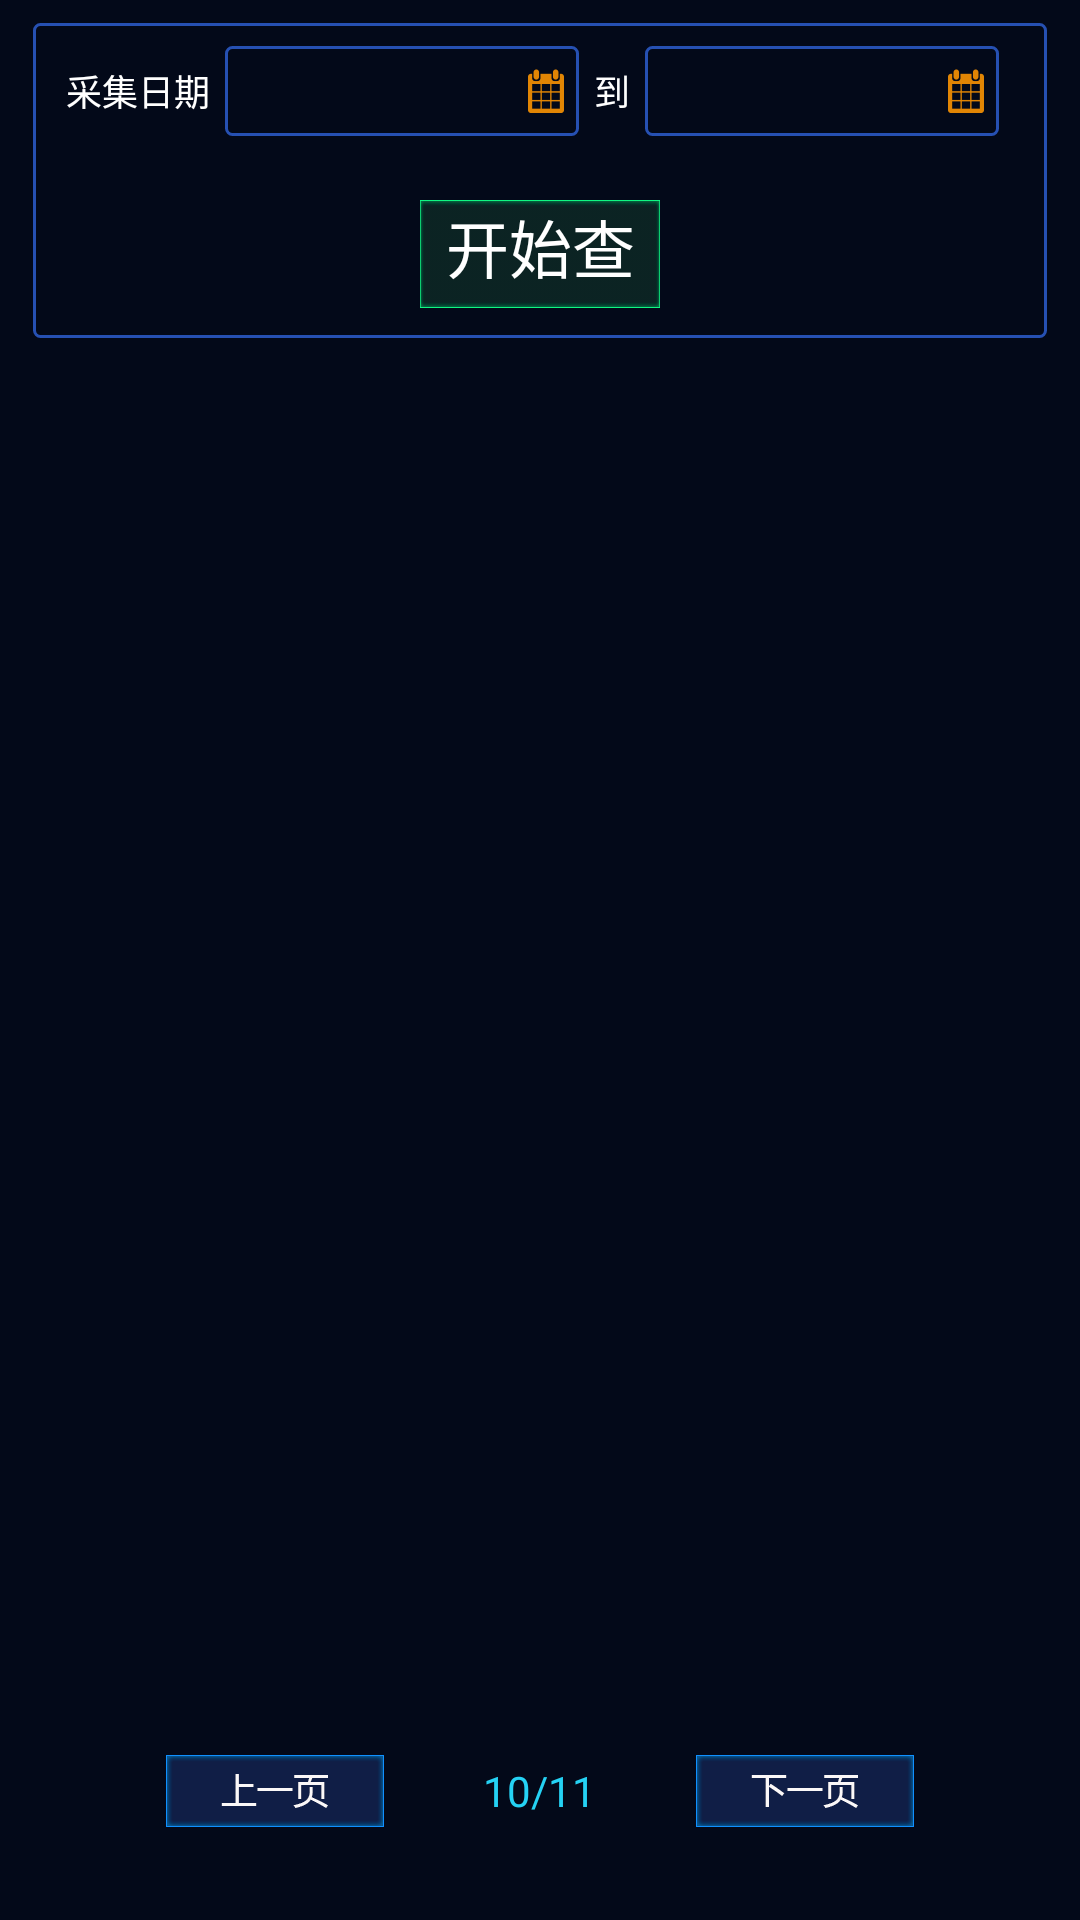

Reconstruct the res/layout file that produces this screen, plus the resources it refers to.
<!-- AndroidManifest.xml: application theme AppTheme -->
<!-- res/layout/fragment_compare_history.xml -->
<?xml version="1.0" encoding="utf-8"?>
<FrameLayout xmlns:android="http://schemas.android.com/apk/res/android"
    xmlns:tools="http://schemas.android.com/tools"
    android:background="@color/colorBackground"
    android:paddingLeft="@dimen/x33"
    android:paddingRight="@dimen/x33"
    android:paddingTop="@dimen/y15"
    android:paddingBottom="@dimen/y20"
    android:layout_width="match_parent"
    android:layout_height="match_parent">
    <FrameLayout
        android:background="@drawable/out_line_bg"
        android:paddingLeft="@dimen/x33"
        android:paddingRight="@dimen/x33"
        android:paddingTop="@dimen/y15"
        android:paddingBottom="@dimen/y20"
        android:layout_width="match_parent"
        android:layout_height="@dimen/y210">
        <LinearLayout
            android:layout_width="match_parent"
            android:layout_height="@dimen/y60">
            <TextView
                android:layout_marginRight="@dimen/x15"
                android:text="@string/collect_date"
                android:gravity="center_vertical"
                android:textSize="@dimen/x36"
                android:textColor="@color/white"
                android:layout_width="wrap_content"
                android:layout_height="match_parent" />
            <TextView
                android:id="@+id/compare_date_from_tv"
                tools:text="2017年11月02日"
                android:drawableRight="@drawable/ic_calendar"
                android:paddingLeft="@dimen/x15"
                android:paddingRight="@dimen/x15"
                android:background="@drawable/out_line_bg"
                android:layout_marginRight="@dimen/x15"
                android:gravity="center_vertical"
                android:textSize="@dimen/x36"
                android:textColor="@color/white"
                android:layout_width="0dp"
                android:layout_weight="1"
                android:layout_height="match_parent" />
            <TextView
                android:layout_marginRight="@dimen/x15"
                android:text="@string/to"
                android:gravity="center_vertical"
                android:textSize="@dimen/x36"
                android:textColor="@color/white"
                android:layout_width="wrap_content"
                android:layout_height="match_parent" />
            <TextView
                android:id="@+id/compare_date_to_tv"
                tools:text="2017年11月02日"
                android:drawableRight="@drawable/ic_calendar"
                android:paddingLeft="@dimen/x15"
                android:paddingRight="@dimen/x15"
                android:background="@drawable/out_line_bg"
                android:layout_marginRight="@dimen/x15"
                android:gravity="center_vertical"
                android:textSize="@dimen/x36"
                android:textColor="@color/white"
                android:layout_width="0dp"
                android:layout_weight="1"
                android:layout_height="match_parent" />
        </LinearLayout>

        <TextView
            android:id="@+id/compare_start_query_tv"
            android:layout_gravity="center_horizontal|bottom"
            android:gravity="center"
            android:background="@drawable/batch_compare"
            android:textColor="@color/white"
            android:text="@string/start_query"
            android:textSize="@dimen/y42"
            android:layout_width="@dimen/x240"
            android:layout_height="@dimen/y72" />
    </FrameLayout>
    <androidx.recyclerview.widget.RecyclerView
        android:layout_marginTop="@dimen/y250"
        android:paddingTop="@dimen/y20"
        android:paddingBottom="@dimen/y20"
        android:overScrollMode="never"
        android:layout_marginBottom="@dimen/y172"
        android:id="@+id/compare_history_recycler_view"
        android:layout_width="match_parent"
        android:layout_height="match_parent"/>
    <include layout="@layout/layout_page_switch"/>

    <FrameLayout
        android:id="@+id/compare_original_fl"
        android:visibility="gone"
        android:background="@color/BLACK"
        android:layout_width="match_parent"
        android:layout_height="match_parent">

        <ImageView
            android:id="@+id/compare_original_iv"
            android:scaleType="fitCenter"
            android:visibility="gone"
            android:layout_width="match_parent"
            android:layout_height="match_parent" />
    </FrameLayout>
</FrameLayout>
<!-- res/layout/layout_page_switch.xml (included above) -->
<?xml version="1.0" encoding="utf-8"?>
<LinearLayout android:layout_gravity="center_horizontal|bottom"
    android:layout_width="wrap_content"
    android:layout_height="wrap_content"
    xmlns:android="http://schemas.android.com/apk/res/android"
    xmlns:tools="http://schemas.android.com/tools">

    <ImageView
        android:padding="@dimen/y30"
        android:id="@+id/last_page_iv"
        android:scaleType="centerInside"
        android:src="@drawable/last_page"
        android:layout_width="@dimen/y278"
        android:layout_height="@dimen/y132" />

    <TextView
        android:id="@+id/page_tv"
        android:layout_gravity="center_vertical"
        tools:text="10/11"
        android:textColor="@color/lite_blue"
        android:textSize="@dimen/x42"
        android:layout_width="wrap_content"
        android:layout_height="wrap_content" />

    <ImageView
        android:padding="@dimen/y30"
        android:id="@+id/next_page_iv"
        android:scaleType="centerInside"
        android:src="@drawable/next_page"
        android:layout_width="@dimen/y278"
        android:layout_height="@dimen/y132"/>
</LinearLayout>
<!-- resources referenced by this layout -->
<resources>
  <color name="colorBackground">#030919</color>
  <color name="lite_blue">#25d2f4</color>
  <color name="white">#ffffff</color>
  <dimen name="x15">5.0dp</dimen>
  <dimen name="x240">80.0dp</dimen>
  <dimen name="x33">11.0dp</dimen>
  <dimen name="x36">12.0dp</dimen>
  <dimen name="x42">14.0dp</dimen>
  <dimen name="y132">66.0dp</dimen>
  <dimen name="y15">7.5dp</dimen>
  <dimen name="y172">86.0dp</dimen>
  <dimen name="y20">10.0dp</dimen>
  <dimen name="y210">105.0dp</dimen>
  <dimen name="y250">125.0dp</dimen>
  <dimen name="y278">139.0dp</dimen>
  <dimen name="y30">15.0dp</dimen>
  <dimen name="y42">21.0dp</dimen>
  <dimen name="y60">30.0dp</dimen>
  <dimen name="y72">36.0dp</dimen>
  <!-- drawable batch_compare: png bitmap (drawable-xxhdpi, 1101 bytes) -->
  <!-- drawable ic_calendar: png bitmap (drawable-xxhdpi, 833 bytes) -->
  <!-- drawable last_page: png bitmap (drawable-xxhdpi, 1916 bytes) -->
  <!-- drawable next_page: png bitmap (drawable-xxhdpi, 2196 bytes) -->
  <!-- drawable out_line_bg (drawable) -->
  <?xml version="1.0" encoding="utf-8"?>
  <shape xmlns:android="http://schemas.android.com/apk/res/android">
      <corners android:radius="2dp"/>
      <stroke android:width="1dp" android:color="@color/out_line_color"/>
  </shape>
  <string name="collect_date">采集日期</string>
  <string name="start_query">开始查询</string>
  <string name="to">到</string>
  <style name="AppTheme" parent="Theme.AppCompat.Light.NoActionBar">
          
          <item name="colorPrimary">@color/colorPrimary</item>
          <item name="colorPrimaryDark">@color/colorPrimaryDark</item>
          <item name="colorAccent">@color/colorAccent</item>
      </style>
  <color name="out_line_color">#2650b2</color>
  <color name="colorPrimary">#3F51B5</color>
  <color name="colorPrimaryDark">#030919</color>
  <color name="colorAccent">#25d2f4</color>
</resources>
